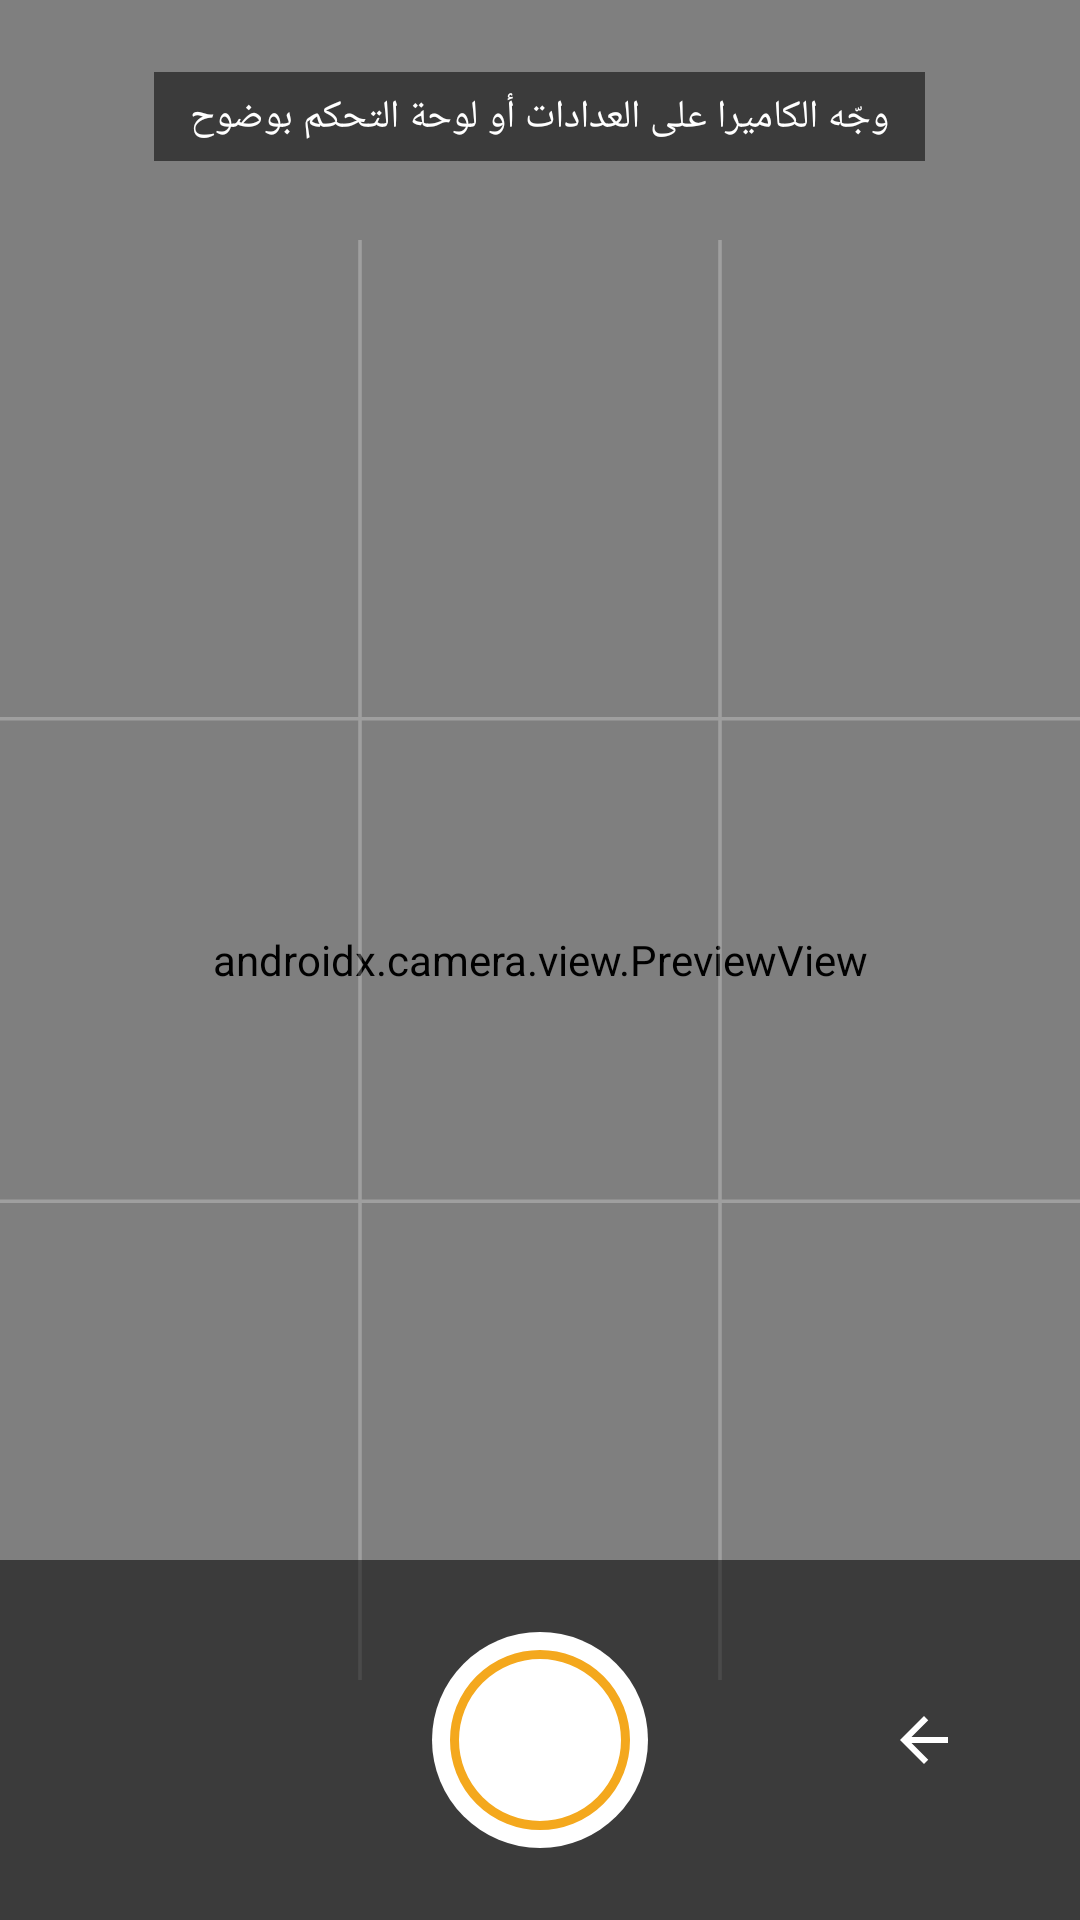

Reconstruct the res/layout file that produces this screen, plus the resources it refers to.
<!-- AndroidManifest.xml: application theme Theme.OilSiteAnalyzer -->
<!-- res/layout/fragment_camera.xml -->
<?xml version="1.0" encoding="utf-8"?>
<FrameLayout
    xmlns:android="http://schemas.android.com/apk/res/android"
    android:layout_width="match_parent"
    android:layout_height="match_parent"
    android:background="#000">

    <androidx.camera.view.PreviewView
        android:id="@+id/view_finder"
        android:layout_width="match_parent"
        android:layout_height="match_parent" />

    
    <ImageView
        android:layout_width="match_parent"
        android:layout_height="match_parent"
        android:src="@drawable/ic_camera_grid"
        android:alpha="0.25"
        android:contentDescription="@null" />

    
    <TextView
        android:layout_width="wrap_content"
        android:layout_height="wrap_content"
        android:layout_gravity="top|center_horizontal"
        android:layout_marginTop="24dp"
        android:text="@string/camera_instruction"
        android:textColor="#FFFFFF"
        android:textSize="13sp"
        android:background="#88000000"
        android:paddingHorizontal="12dp"
        android:paddingVertical="6dp"
        android:gravity="center" />

    
    <LinearLayout
        android:layout_width="match_parent"
        android:layout_height="wrap_content"
        android:layout_gravity="bottom"
        android:orientation="horizontal"
        android:gravity="center_vertical"
        android:padding="24dp"
        android:background="#88000000">

        <ImageButton
            android:id="@+id/btn_back"
            android:layout_width="56dp"
            android:layout_height="56dp"
            android:src="@drawable/ic_arrow_back"
            android:background="?attr/selectableItemBackgroundBorderless"
            android:tint="#FFFFFF"
            android:contentDescription="@string/back" />

        <View
            android:layout_width="0dp"
            android:layout_height="1dp"
            android:layout_weight="1" />

        <ImageButton
            android:id="@+id/btn_capture"
            android:layout_width="72dp"
            android:layout_height="72dp"
            android:src="@drawable/ic_capture_button"
            android:background="?attr/selectableItemBackgroundBorderless"
            android:contentDescription="@string/capture" />

        <View
            android:layout_width="0dp"
            android:layout_height="1dp"
            android:layout_weight="1" />

        
        <View
            android:layout_width="56dp"
            android:layout_height="56dp" />

    </LinearLayout>

</FrameLayout>
<!-- resources referenced by this layout -->
<resources>
  <!-- drawable ic_arrow_back (drawable) -->
  <?xml version="1.0" encoding="utf-8"?>
  <vector xmlns:android="http://schemas.android.com/apk/res/android"
      android:width="24dp"
      android:height="24dp"
      android:viewportWidth="24"
      android:viewportHeight="24">
      <path android:fillColor="#FFFFFF"
          android:pathData="M20,11H7.83l5.59,-5.59L12,4l-8,8 8,8 1.41,-1.41L7.83,13H20v-2z"/>
  </vector>
  <!-- drawable ic_camera_grid (drawable) -->
  <?xml version="1.0" encoding="utf-8"?>
  <vector xmlns:android="http://schemas.android.com/apk/res/android"
      android:width="300dp"
      android:height="400dp"
      android:viewportWidth="300"
      android:viewportHeight="400">
      
      <path android:strokeColor="#FFFFFF" android:strokeWidth="1"
          android:pathData="M100,0 L100,400" android:fillColor="@android:color/transparent"/>
      <path android:strokeColor="#FFFFFF" android:strokeWidth="1"
          android:pathData="M200,0 L200,400" android:fillColor="@android:color/transparent"/>
      <path android:strokeColor="#FFFFFF" android:strokeWidth="1"
          android:pathData="M0,133 L300,133" android:fillColor="@android:color/transparent"/>
      <path android:strokeColor="#FFFFFF" android:strokeWidth="1"
          android:pathData="M0,267 L300,267" android:fillColor="@android:color/transparent"/>
  </vector>
  <!-- drawable ic_capture_button (drawable) -->
  <?xml version="1.0" encoding="utf-8"?>
  <layer-list xmlns:android="http://schemas.android.com/apk/res/android">
      <item>
          <shape android:shape="oval">
              <solid android:color="#FFFFFF" />
              <size android:width="72dp" android:height="72dp" />
          </shape>
      </item>
      <item
          android:top="6dp"
          android:bottom="6dp"
          android:left="6dp"
          android:right="6dp">
          <shape android:shape="oval">
              <stroke android:width="3dp" android:color="#F4A81D" />
              <size android:width="60dp" android:height="60dp" />
          </shape>
      </item>
  </layer-list>
  <string name="back">رجوع</string>
  <string name="camera_instruction">وجّه الكاميرا على العدادات أو لوحة التحكم بوضوح</string>
  <string name="capture">التقاط</string>
  <style name="Theme.OilSiteAnalyzer" parent="Theme.MaterialComponents.DayNight.DarkActionBar">
          <item name="colorPrimary">@color/petroleum_dark</item>
          <item name="colorPrimaryVariant">@color/petroleum_mid</item>
          <item name="colorOnPrimary">@color/text_primary</item>
          <item name="colorSecondary">@color/petroleum_accent</item>
          <item name="colorSecondaryVariant">@color/petroleum_accent</item>
          <item name="colorOnSecondary">@color/petroleum_dark</item>
          <item name="android:colorBackground">@color/background_dark</item>
          <item name="colorSurface">@color/card_background</item>
          <item name="colorOnSurface">@color/text_primary</item>
          <item name="android:statusBarColor">@color/petroleum_dark</item>
          <item name="android:navigationBarColor">@color/petroleum_dark</item>
          <item name="android:layoutDirection">rtl</item>
      </style>
  <color name="petroleum_dark">#1A2332</color>
  <color name="petroleum_mid">#2C3E50</color>
  <color name="text_primary">#ECEFF1</color>
  <color name="petroleum_accent">#F4A81D</color>
  <color name="background_dark">#121B27</color>
  <color name="card_background">#1E2D3D</color>
</resources>
